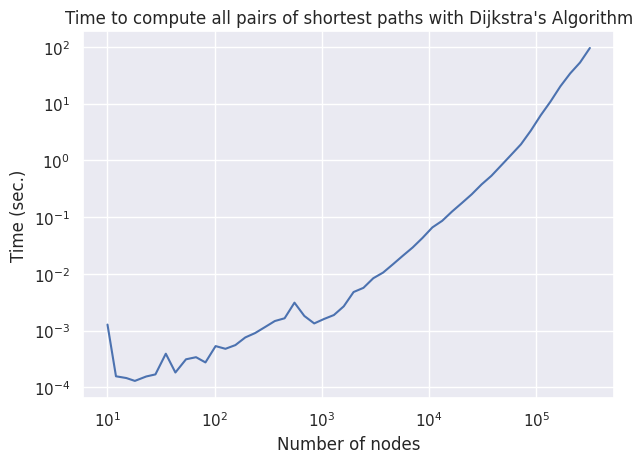
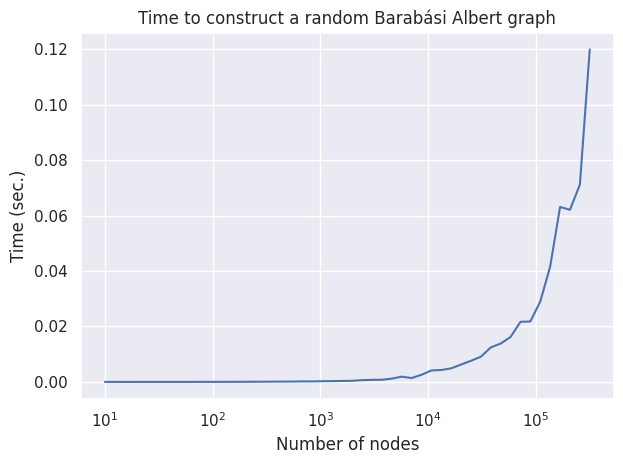

Reproduce these figures in Python, in order.
import seaborn as sns
import matplotlib.pyplot as plt

sns.set()

shortest_path_time = [
    0.0012737899996864144,
    0.00015620300109731033,
    0.00014545299927704036,
    0.00012952300312463194,
    0.0001550699998915661,
    0.00016864600183907896,
    0.00039045200173859484,
    0.0001822119993448723,
    0.0003112640006293077,
    0.0003389859994058497,
    0.0002741839998634532,
    0.0005319580013747327,
    0.0004765839985338971,
    0.0005539689991564956,
    0.0007560480007668957,
    0.0009019319986691698,
    0.0011478429987619165,
    0.0014705389985465445,
    0.0016446049994556233,
    0.003099503999692388,
    0.0018062279996229336,
    0.0013346439991437364,
    0.00159908999921754,
    0.0018760689999908209,
    0.002669698002137011,
    0.004773413998918841,
    0.00565677099802997,
    0.008356144997378578,
    0.01051901199753047,
    0.01473742500093067,
    0.020803724000870716,
    0.029104956000082893,
    0.04292664299646276,
    0.06569628600118449,
    0.08589603599830298,
    0.1252129780004907,
    0.17695884500062675,
    0.25197909100097604,
    0.37640101500073797,
    0.5338840769982198,
    0.8157152339990716,
    1.247895131000405,
    1.9169040090018825,
    3.3363638970004104,
    6.197884838999016,
    10.863763622997794,
    20.11332888200195,
    34.037030212999525,
    52.925429422997695,
    95.52122611199957,
]

construct_time = [
    2.9334998544072732e-05,
    9.21700120670721e-06,
    8.686001820024103e-06,
    6.081001629354432e-06,
    9.428000339539722e-06,
    8.356000762432814e-06,
    1.3114000466885045e-05,
    1.586900179972872e-05,
    1.568999869050458e-05,
    2.3515000066254288e-05,
    3.523700070218183e-05,
    2.916500307037495e-05,
    3.5266002669231966e-05,
    5.023500125389546e-05,
    5.661699833581224e-05,
    7.175400241976604e-05,
    9.305500134360045e-05,
    0.00011974500012001954,
    0.00012907199925393797,
    0.00014997099788160995,
    0.00020221899831085466,
    0.0001952559978235513,
    0.0002698159987630788,
    0.00029770800028927624,
    0.00035213099909015,
    0.000412302997574443,
    0.0006470039988926146,
    0.0007498069971916266,
    0.000796112999523757,
    0.0011922269986825995,
    0.0019077690012636594,
    0.001406038001732668,
    0.0025885459981509484,
    0.004142970999964746,
    0.004299454998545116,
    0.004899420997389825,
    0.0062863719977031,
    0.007634051002241904,
    0.009094950997678097,
    0.012453269999241456,
    0.01384793599936529,
    0.01622075799969025,
    0.02167799399830983,
    0.021813879000546876,
    0.02899953800078947,
    0.04162084400013555,
    0.06309025700102211,
    0.06207487199935713,
    0.0711051519974717,
    0.11987469399900874,
]
num_nodes = [
    10,
    12,
    15,
    18,
    23,
    28,
    35,
    43,
    54,
    67,
    82,
    102,
    126,
    156,
    193,
    238,
    294,
    364,
    449,
    555,
    686,
    848,
    1048,
    1294,
    1599,
    1976,
    2442,
    3017,
    3727,
    4605,
    5689,
    7029,
    8685,
    10730,
    13257,
    16378,
    20235,
    25001,
    30888,
    38162,
    47148,
    58251,
    71968,
    88915,
    109854,
    135722,
    167683,
    207169,
    255954,
    316227,
]


plt.loglog(num_nodes, shortest_path_time)
plt.ylabel("Time (sec.)")
plt.xlabel("Number of nodes")
plt.title("Time to compute all pairs of shortest paths with Dijkstra's Algorithm")
plt.tight_layout()
plt.savefig("shortest_path.png", dpi=900)

plt.figure()
plt.semilogx(num_nodes, construct_time)
plt.title("Time to construct a random Barabási Albert graph")
plt.ylabel("Time (sec.)")
plt.xlabel("Number of nodes")
plt.tight_layout()
plt.savefig("albert-graph_time.png", dpi=900)
